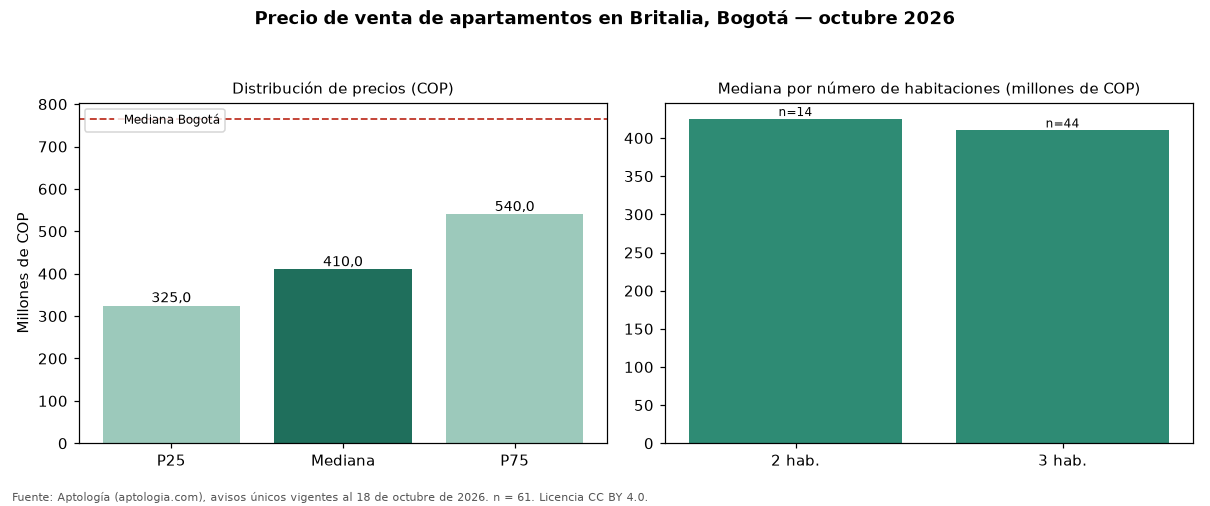

The data file committed next to this chart (first rows):
seccion, metrica, valor_cop, n
precio, p25, 325000000, 61
precio, mediana, 410000000, 61
precio, p75, 540000000, 61
cop_por_m2, p25, 5076923, 61
cop_por_m2, mediana, 5974026, 61
cop_por_m2, p75, 6521739, 61
area, area_mediana_m2, 68.0, 61
habitaciones, 2, 425000000, 14
habitaciones, 3, 410000000, 44
administracion, mediana, 387000, 59
estrato, moda, 3, 
parqueadero, porcentaje_con_parqueadero, 85.2, 61
ciudad, mediana_ciudad, 765000000, 33308
ciudad, mediana_cop_por_m2_ciudad, 7407407, 33308
